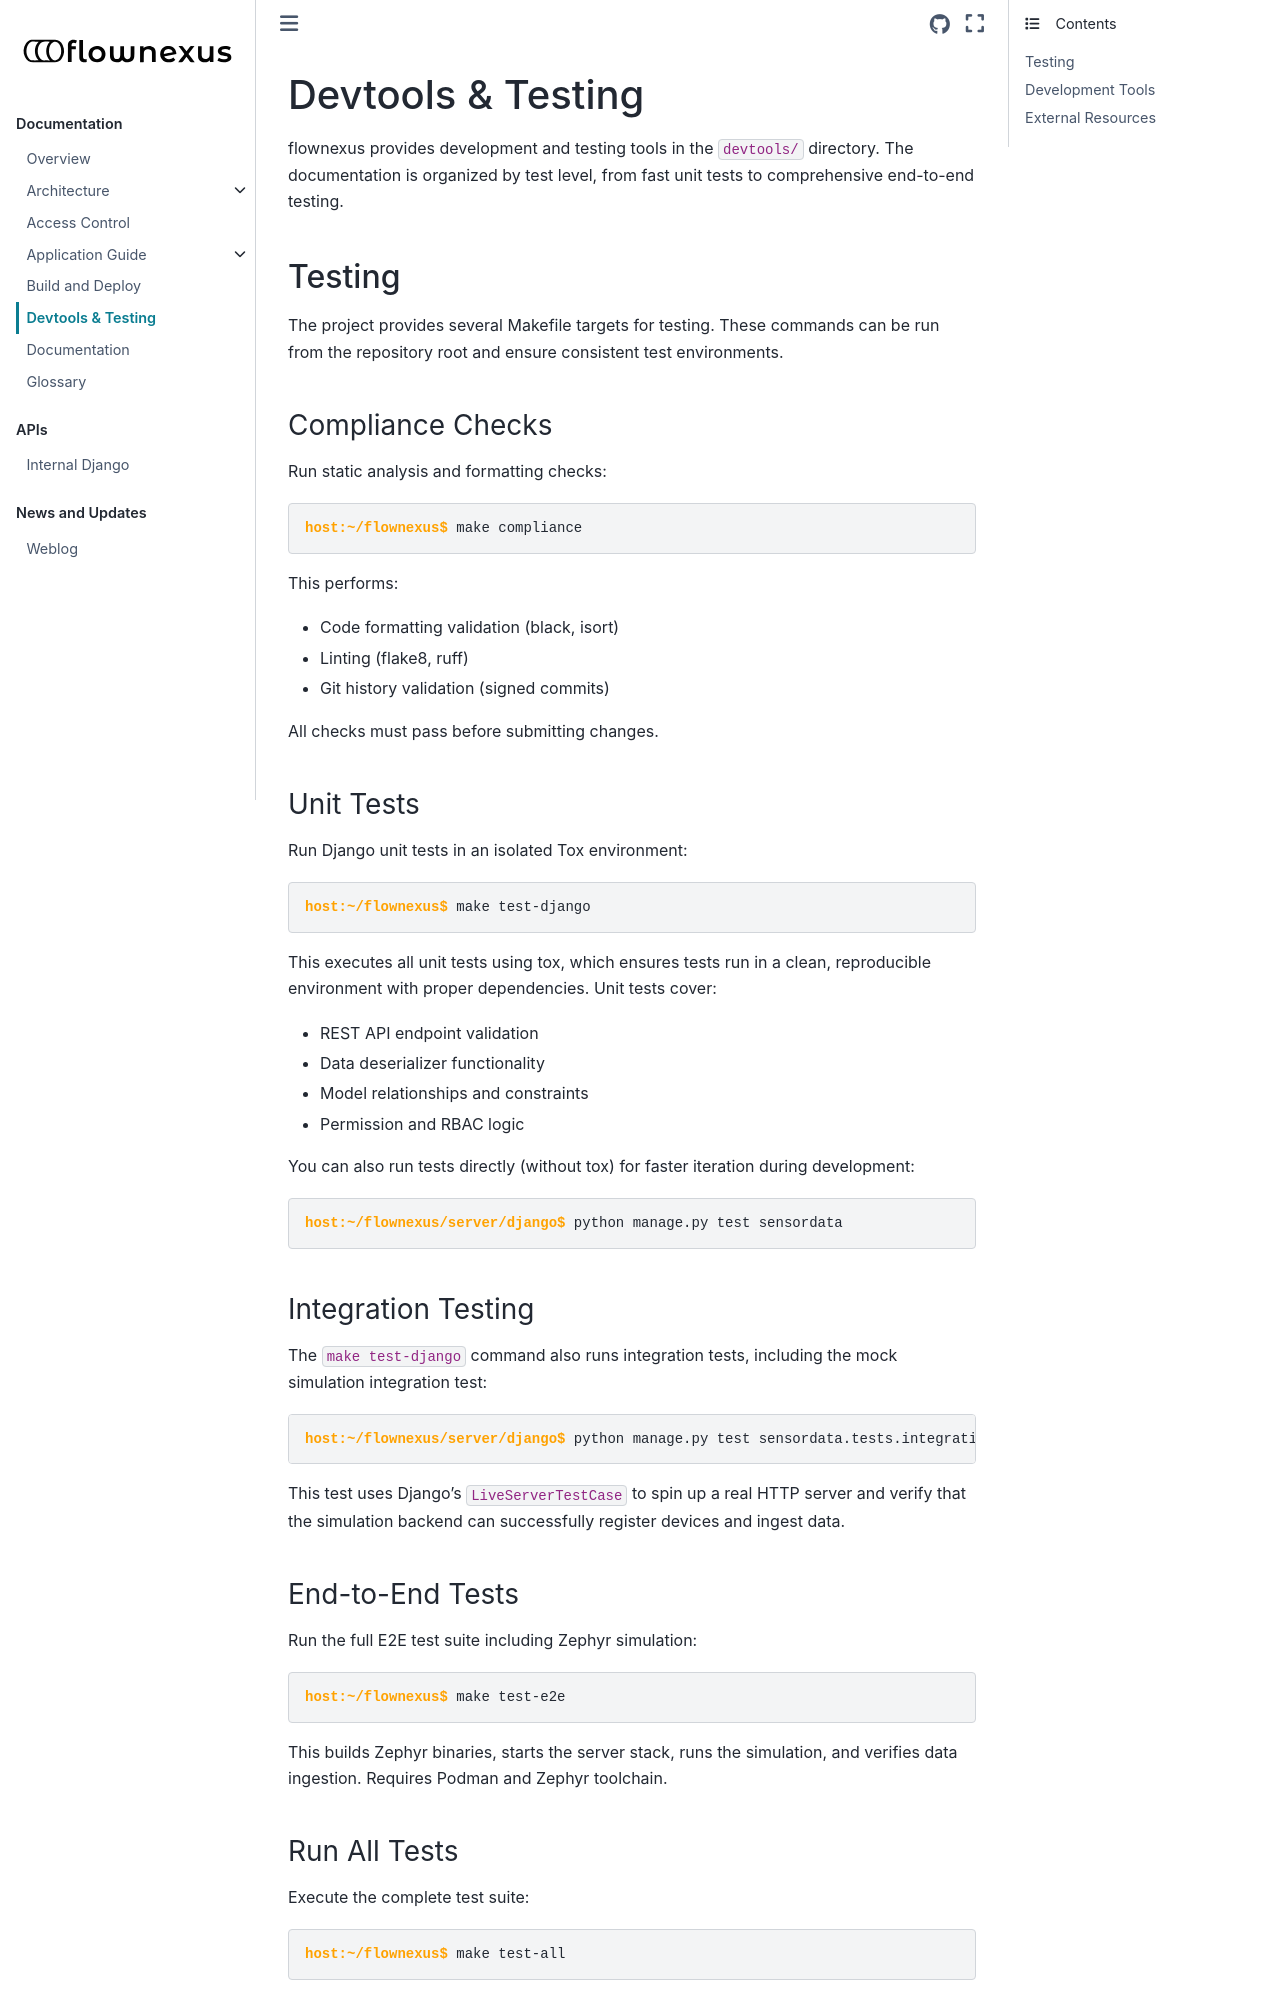

repository: flownexus-lwm2m/flownexus · page: devtools.html · generator: sphinx

Devtools & Testing
==================

flownexus provides development and testing tools in the ``devtools/``
directory. The documentation is organized by test level, from fast unit tests
to comprehensive end-to-end testing.

Testing
-------

The project provides several Makefile targets for testing. These commands can
be run from the repository root and ensure consistent test environments.

Compliance Checks
.................

Run static analysis and formatting checks:

.. code-block:: console

  host:~/flownexus$ make compliance

This performs:

*   Code formatting validation (black, isort)
*   Linting (flake8, ruff)
*   Git history validation (signed commits)

All checks must pass before submitting changes.

Unit Tests
..........

Run Django unit tests in an isolated Tox environment:

.. code-block:: console

  host:~/flownexus$ make test-django

This executes all unit tests using tox, which ensures tests run in a clean,
reproducible environment with proper dependencies. Unit tests cover:

*   REST API endpoint validation
*   Data deserializer functionality
*   Model relationships and constraints
*   Permission and RBAC logic

You can also run tests directly (without tox) for faster iteration during
development:

.. code-block:: console

  host:~/flownexus/server/django$ python manage.py test sensordata

Integration Testing
...................

The ``make test-django`` command also runs integration tests, including the
mock simulation integration test:

.. code-block:: console

  host:~/flownexus/server/django$ python manage.py test sensordata.tests.integration.test_mock_simulation

This test uses Django's ``LiveServerTestCase`` to spin up a real HTTP server
and verify that the simulation backend can successfully register devices and
ingest data.

End-to-End Tests
................

Run the full E2E test suite including Zephyr simulation:

.. code-block:: console

  host:~/flownexus$ make test-e2e

This builds Zephyr binaries, starts the server stack, runs the simulation,
and verifies data ingestion. Requires Podman and Zephyr toolchain.

Run All Tests
..............

Execute the complete test suite:

.. code-block:: console

  host:~/flownexus$ make test-all

This runs compliance checks, unit tests, and E2E tests in sequence.

Development Tools
-----------------

For iterative development and debugging, flownexus provides simulation tools
that emulate IoT devices at different fidelity levels.
